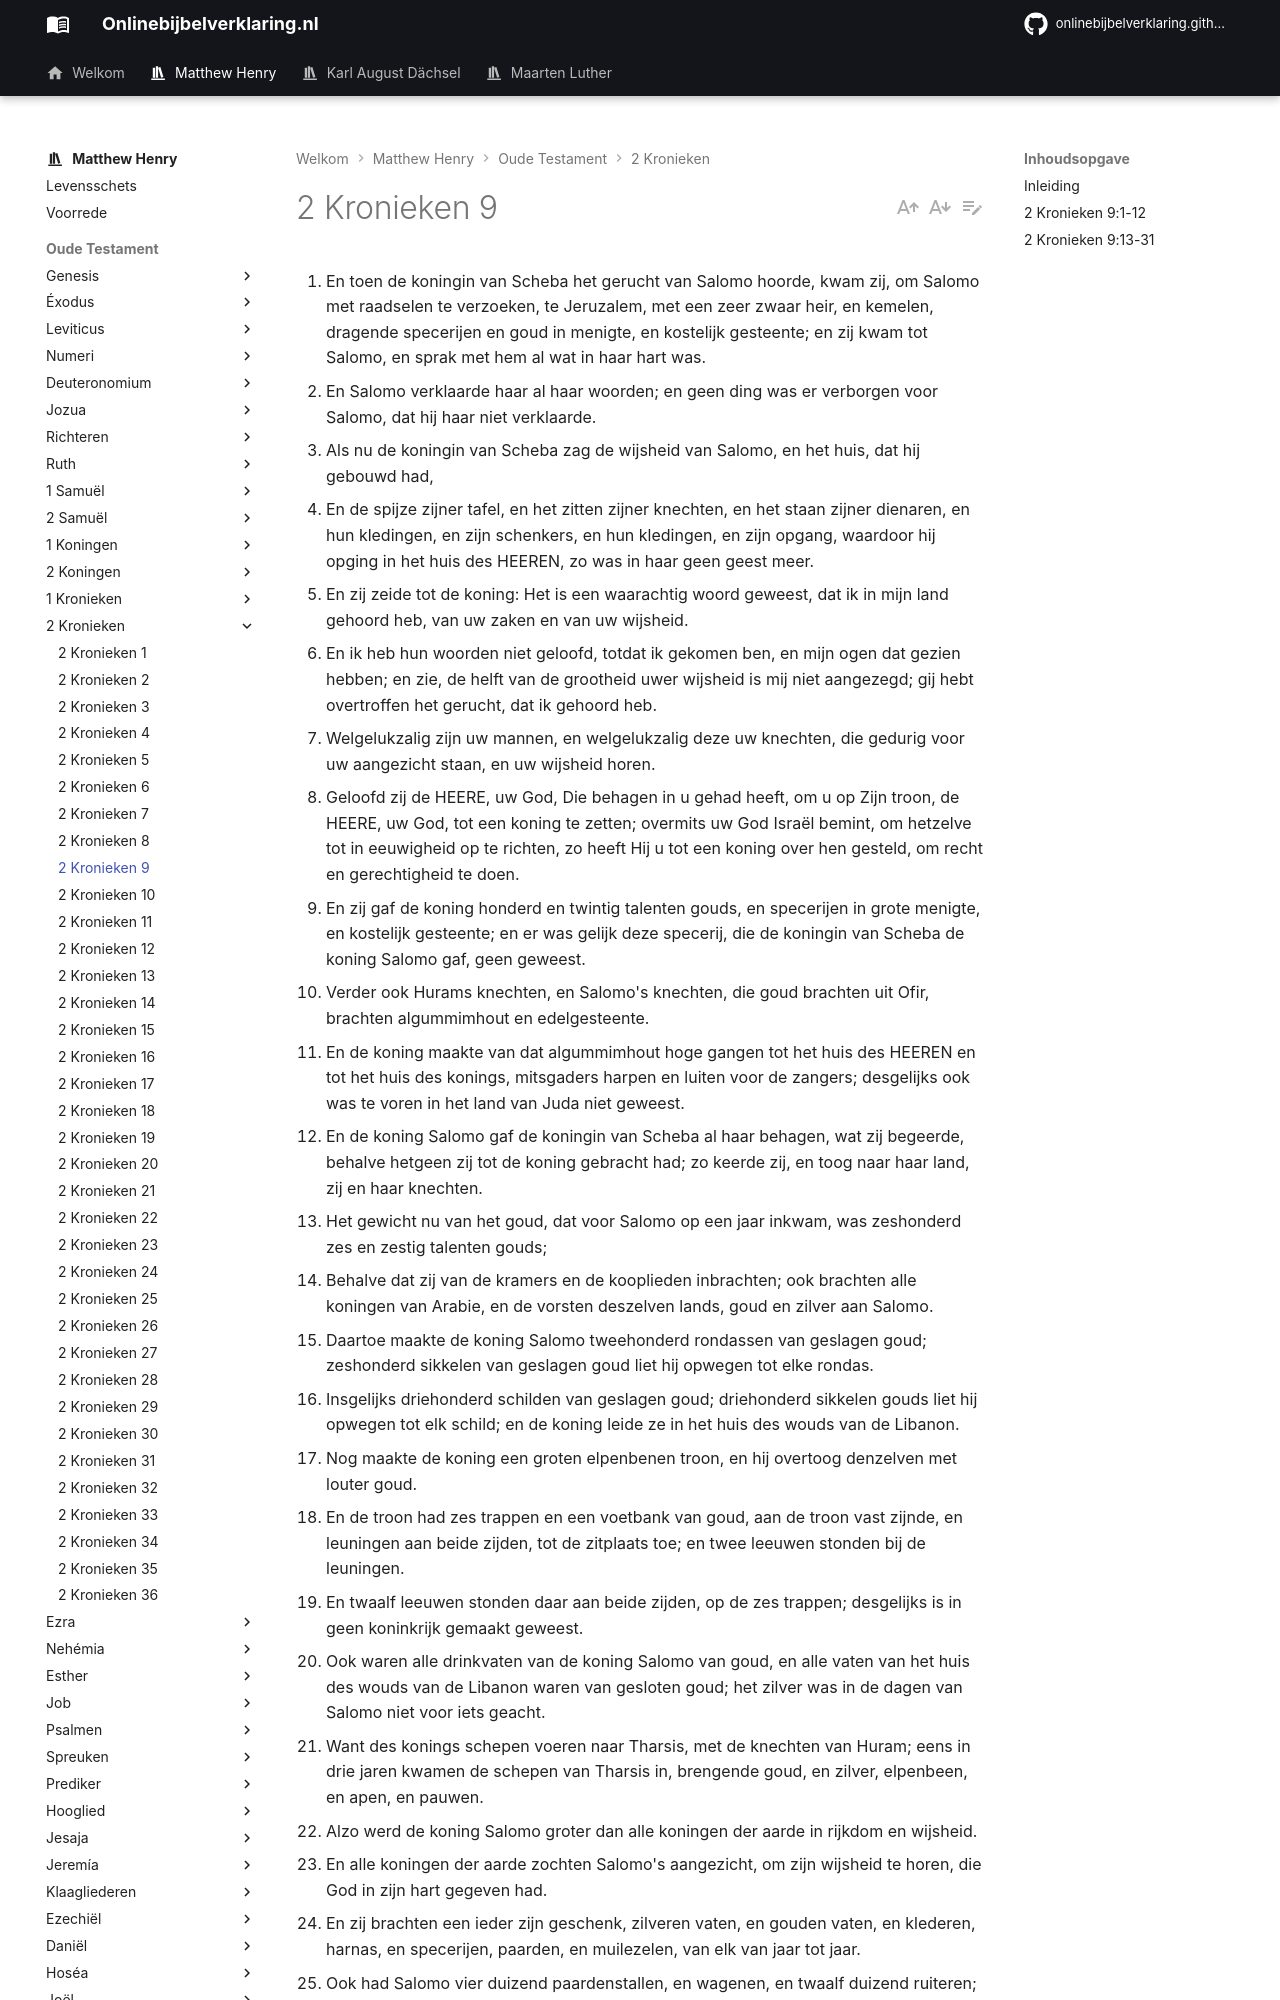

repository: onlinebijbelverklaring/dev-preview · page: matthewhenry/2Kronieken/2Kronieken9/index.html · generator: mkdocs

1. En toen de koningin van Scheba het gerucht van Salomo hoorde, kwam zij, om Salomo met raadselen te verzoeken, te Jeruzalem, met een zeer zwaar heir, en kemelen, dragende specerijen en goud in menigte, en kostelijk gesteente; en zij kwam tot Salomo, en sprak met hem al wat in haar hart was. 
2. En Salomo verklaarde haar al haar woorden; en geen ding was er verborgen voor Salomo, dat hij haar niet verklaarde. 
3. Als nu de koningin van Scheba zag de wijsheid van Salomo, en het huis, dat hij gebouwd had, 
4. En de spijze zijner tafel, en het zitten zijner knechten, en het staan zijner dienaren, en hun kledingen, en zijn schenkers, en hun kledingen, en zijn opgang, waardoor hij opging in het huis des HEEREN, zo was in haar geen geest meer. 
5. En zij zeide tot de koning: Het is een waarachtig woord geweest, dat ik in mijn land gehoord heb, van uw zaken en van uw wijsheid. 
6. En ik heb hun woorden niet geloofd, totdat ik gekomen ben, en mijn ogen dat gezien hebben; en zie, de helft van de grootheid uwer wijsheid is mij niet aangezegd; gij hebt overtroffen het gerucht, dat ik gehoord heb. 
7. Welgelukzalig zijn uw mannen, en welgelukzalig deze uw knechten, die gedurig voor uw aangezicht staan, en uw wijsheid horen. 
8. Geloofd zij de HEERE, uw God, Die behagen in u gehad heeft, om u op Zijn troon, de HEERE, uw God, tot een koning te zetten; overmits uw God Israël bemint, om hetzelve tot in eeuwigheid op te richten, zo heeft Hij u tot een koning over hen gesteld, om recht en gerechtigheid te doen. 
9. En zij gaf de koning honderd en twintig talenten gouds, en specerijen in grote menigte, en kostelijk gesteente; en er was gelijk deze specerij, die de koningin van Scheba de koning Salomo gaf, geen geweest. 
10. Verder ook Hurams knechten, en Salomo's knechten, die goud brachten uit Ofir, brachten algummimhout en edelgesteente. 
11. En de koning maakte van dat algummimhout hoge gangen tot het huis des HEEREN en tot het huis des konings, mitsgaders harpen en luiten voor de zangers; desgelijks ook was te voren in het land van Juda niet geweest. 
12. En de koning Salomo gaf de koningin van Scheba al haar behagen, wat zij begeerde, behalve hetgeen zij tot de koning gebracht had; zo keerde zij, en toog naar haar land, zij en haar knechten. 
13. Het gewicht nu van het goud, dat voor Salomo op een jaar inkwam, was zeshonderd zes en zestig talenten gouds; 
14. Behalve dat zij van de kramers en de kooplieden inbrachten; ook brachten alle koningen van Arabie, en de vorsten deszelven lands, goud en zilver aan Salomo. 
15. Daartoe maakte de koning Salomo tweehonderd rondassen van geslagen goud; zeshonderd sikkelen van geslagen goud liet hij opwegen tot elke rondas. 
16. Insgelijks driehonderd schilden van geslagen goud; driehonderd sikkelen gouds liet hij opwegen tot elk schild; en de koning leide ze in het huis des wouds van de Libanon. 
17. Nog maakte de koning een groten elpenbenen troon, en hij overtoog denzelven met louter goud. 
18. En de troon had zes trappen en een voetbank van goud, aan de troon vast zijnde, en leuningen aan beide zijden, tot de zitplaats toe; en twee leeuwen stonden bij de leuningen. 
19. En twaalf leeuwen stonden daar aan beide zijden, op de zes trappen; desgelijks is in geen koninkrijk gemaakt geweest. 
20. Ook waren alle drinkvaten van de koning Salomo van goud, en alle vaten van het huis des wouds van de Libanon waren van gesloten goud; het zilver was in de dagen van Salomo niet voor iets geacht. 
21. Want des konings schepen voeren naar Tharsis, met de knechten van Huram; eens in drie jaren kwamen de schepen van Tharsis in, brengende goud, en zilver, elpenbeen, en apen, en pauwen. 
22. Alzo werd de koning Salomo groter dan alle koningen der aarde in rijkdom en wijsheid. 
23. En alle koningen der aarde zochten Salomo's aangezicht, om zijn wijsheid te horen, die God in zijn hart gegeven had. 
24. En zij brachten een ieder zijn geschenk, zilveren vaten, en gouden vaten, en klederen, harnas, en specerijen, paarden, en muilezelen, van elk van jaar tot jaar. 
25. Ook had Salomo vier duizend paardenstallen, en wagenen, en twaalf duizend ruiteren; en hij leide ze in de wagensteden, en bij de koning te Jeruzalem. 
26. En hij heerste over alle koningen, van de rivier tot aan het land der Filistijnen, en tot aan de landpaal van Egypte. 
27. Ook maakte de koning het zilver in Jeruzalem te zijn als stenen, en de cederen maakte hij te zijn als de wilde vijgebomen, die in de laagte zijn, in menigte. 
28. En zij brachten voor Salomo paarden uit Egypte, en uit al die landen. 
29. Het overige nu der geschiedenissen van Salomo, der eerste en der laatste, zijn die niet geschreven in de woorden van Nathan, de profeet, en in de profetie van Ahia, de Siloniet, en in de gezichten van Jedi, de ziener, aangaande Jerobeam, de zoon van Nebat? 
30. En Salomo regeerde te Jeruzalem
